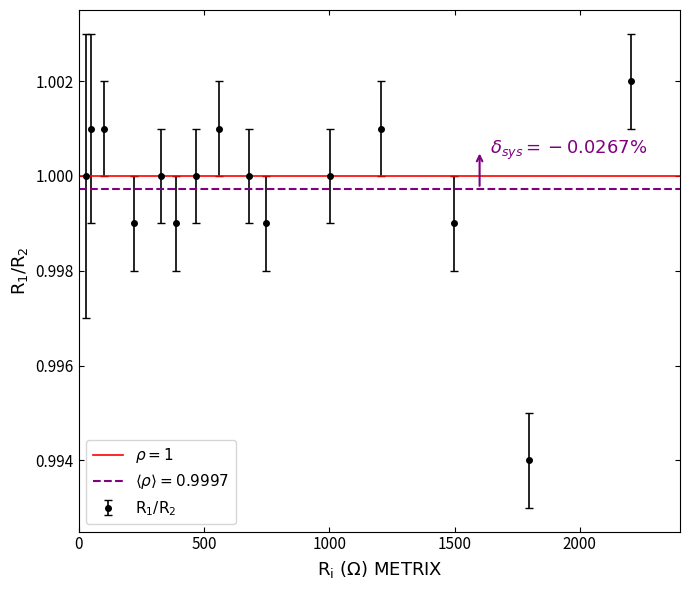

Generate this figure with matplotlib:
import numpy as np
import matplotlib.pyplot as plt

# ===== Dati =====
R = np.array([
    27.25, 47, 99.91, 219.68, 329.54, 389.52, 469.38,
    558.38, 680.06, 747.14, 1002.1, 1206.3, 1497.1, 1797.5, 2203
])

rho = np.array([
    1.000, 1.001, 1.001, 0.999, 1.000, 0.999, 1.000,
    1.001, 1.000, 0.999, 1.000, 1.001, 0.999, 0.994, 1.002
])

rho_err = np.array([
    0.003, 0.002, 0.001, 0.001, 0.001, 0.001, 0.001,
    0.001, 0.001, 0.001, 0.001, 0.001, 0.001, 0.001, 0.001
])

# ===== Media di rho e deviazione percentuale =====
rho_mean = np.mean(rho)
bias_percent = (rho_mean - 1.0) / 1.0 * 100.0
print(f"Media rho          = {rho_mean:.6f}")
print(f"Bias sistematico   = {bias_percent:.4f} %")

# ===== Grafico =====
fig, ax = plt.subplots(figsize=(7, 6))

# Punti sperimentali con barre di errore
ax.errorbar(
    R, rho, yerr=rho_err,
    fmt='o',
    color='black',
    markersize=4,
    linewidth=0,
    elinewidth=1.2,
    capsize=3,
    label=r'$\mathrm{R_1/R_2}$'
)

# Linea rossa continua a y = 1
ax.axhline(y=1.0, color='red', linestyle='-', linewidth=1.2,
           label=r'$\rho = 1$')

# Linea viola tratteggiata alla media di rho
ax.axhline(y=rho_mean, color='purple', linestyle='--', linewidth=1.5,
           label=rf'$\langle\rho\rangle = {rho_mean:.4f}$')

# ===== Freccia e annotazione bias =====
# Posizionata a x=1600, zona senza dati vicini, tra le due linee
# ===== Freccia e annotazione bias =====
# ===== Freccia e annotazione bias =====
arrow_x    = 1600
arrow_y0   = 1.0 - (rho_mean - 1.0) * 2.0     # testo e base freccia (in basso)
arrow_y1   = rho_mean                           # punta freccia (sulla media)

ax.annotate(
    '',
    xy     = (arrow_x, arrow_y0),              # punta in basso
    xytext = (arrow_x, arrow_y1),              # base sulla media
    arrowprops=dict(
        arrowstyle='->', color='purple', lw=1.5
    )
)

# Testo del bias sotto la freccia
ax.text(
    arrow_x + 40, arrow_y0,
    rf'$\delta_{{sys}} = {bias_percent:+.4f}\%$',
    color='purple',
    fontsize=13,
    va='center'
)

# ===== Assi e stile =====
ax.set_xlabel(r'$\mathrm{R_i \ (\Omega) \ METRIX}$', fontsize=13)
ax.set_ylabel(r'$\mathrm{R_1/R_2}$',                 fontsize=13)

ax.tick_params(axis='both', which='both', direction='in',
               top=True, right=True, labelsize=11)

ax.set_xlim(0, 2400)

# Legenda
ax.legend(fontsize=11, frameon=True)

plt.tight_layout()
plt.show()
